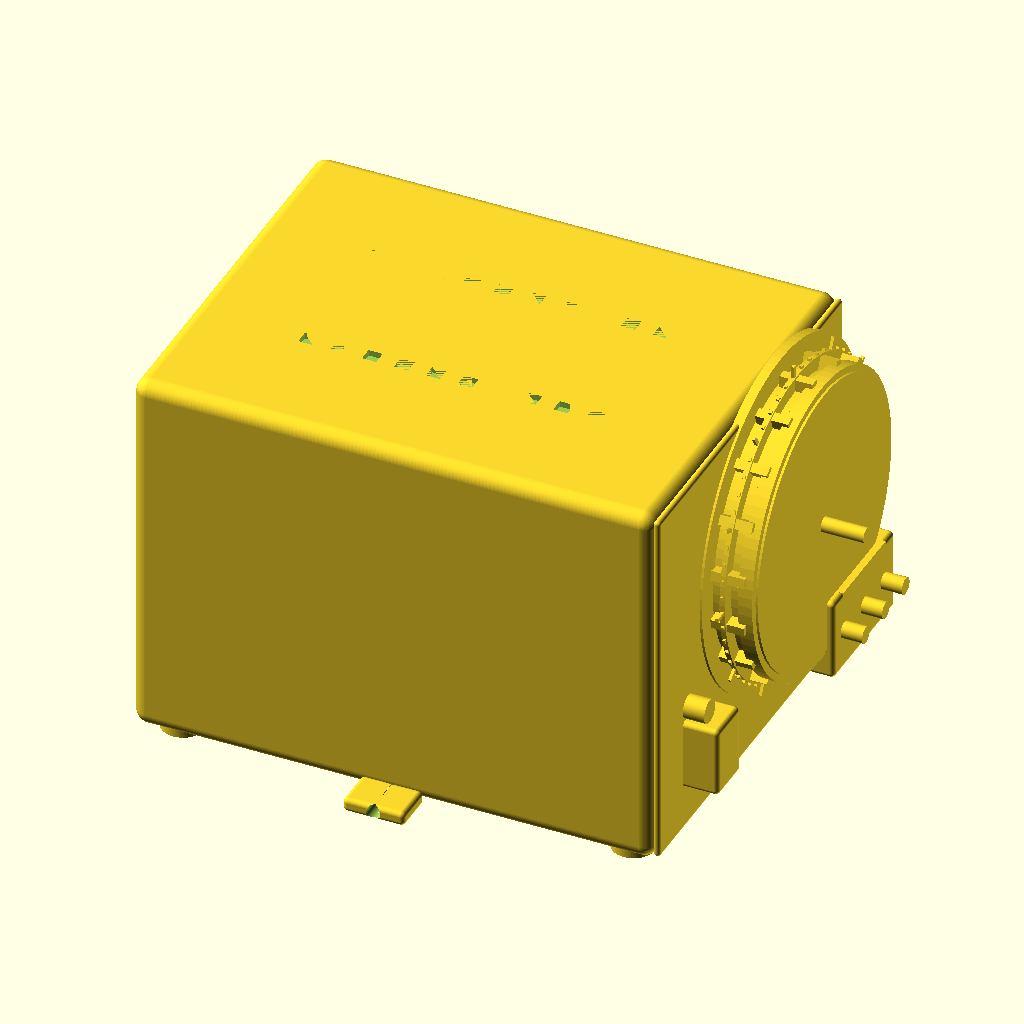
Cell 1: rendered with the file's own defaults.
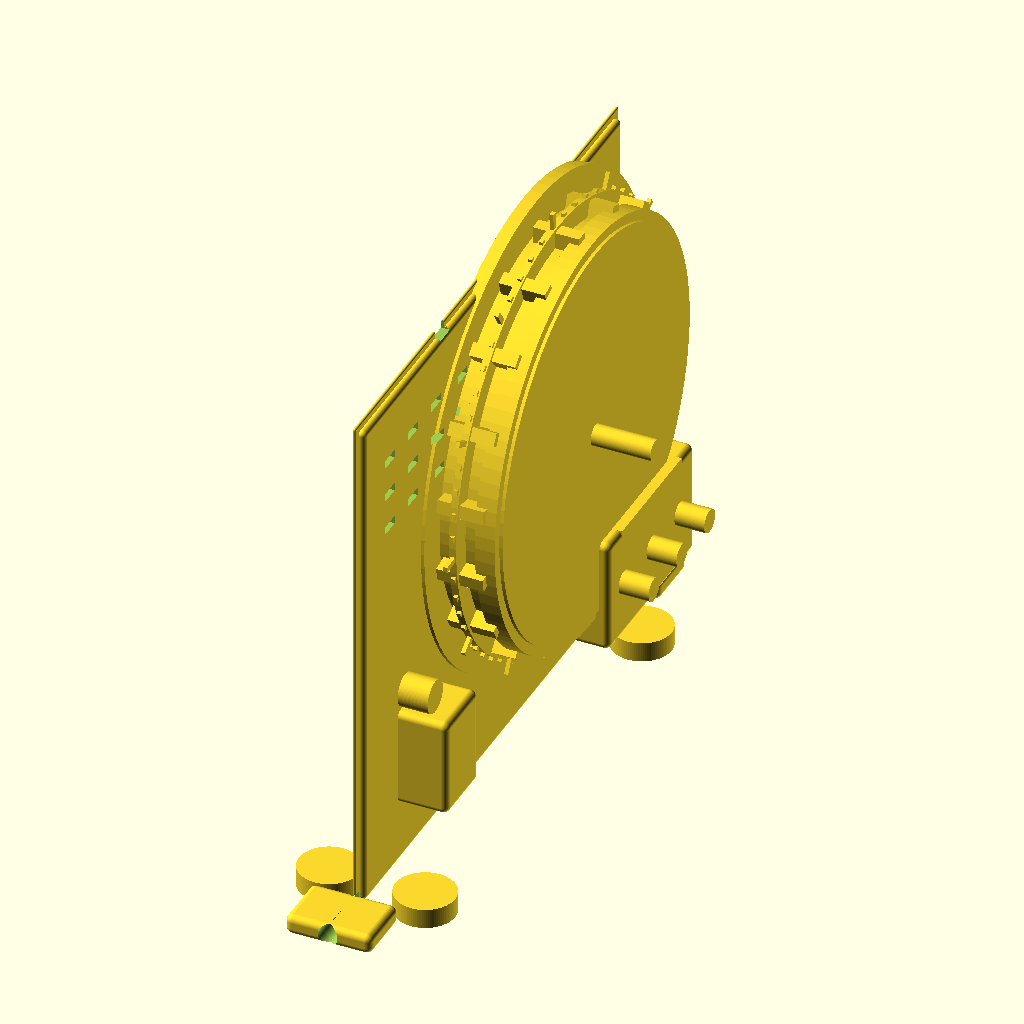
Cell 2 — body_L set to 1, the other parameters unchanged.
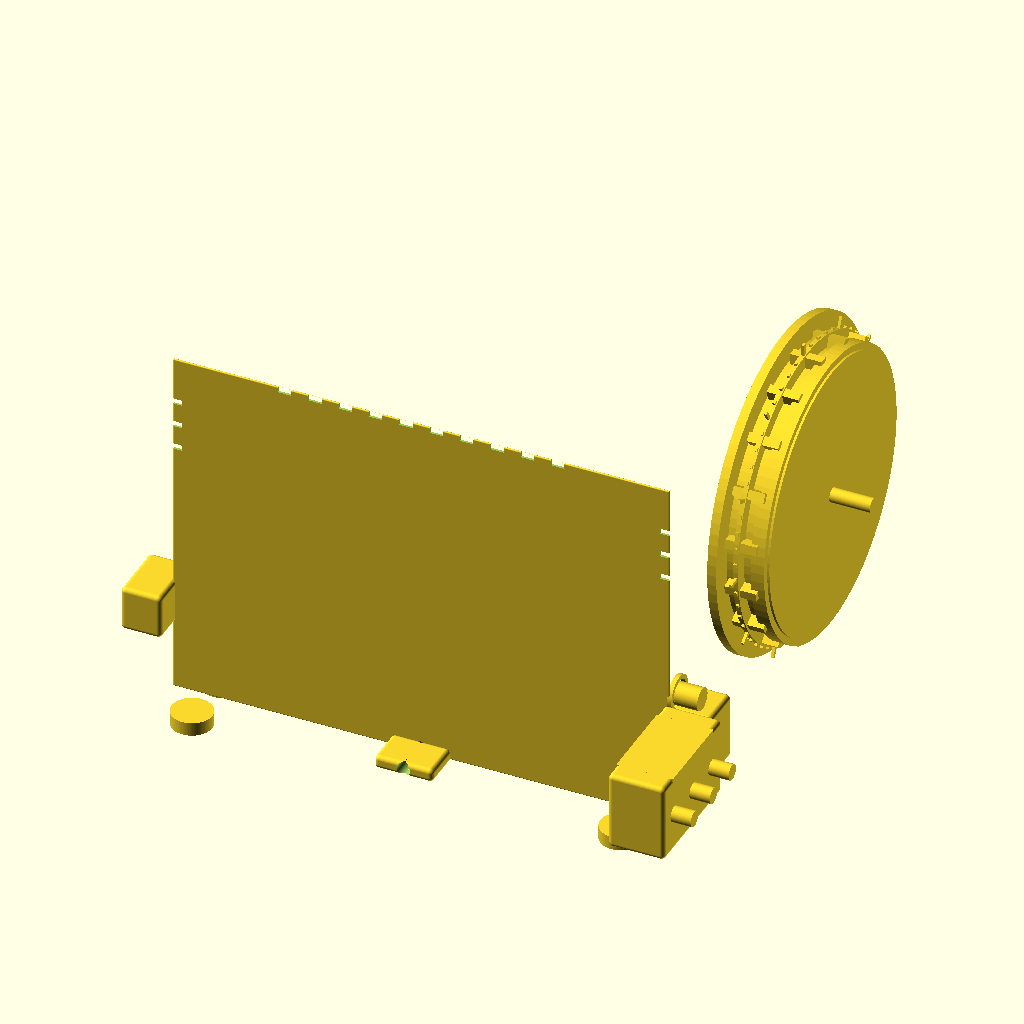
Cell 3 — body_W set to 1, the other parameters unchanged.
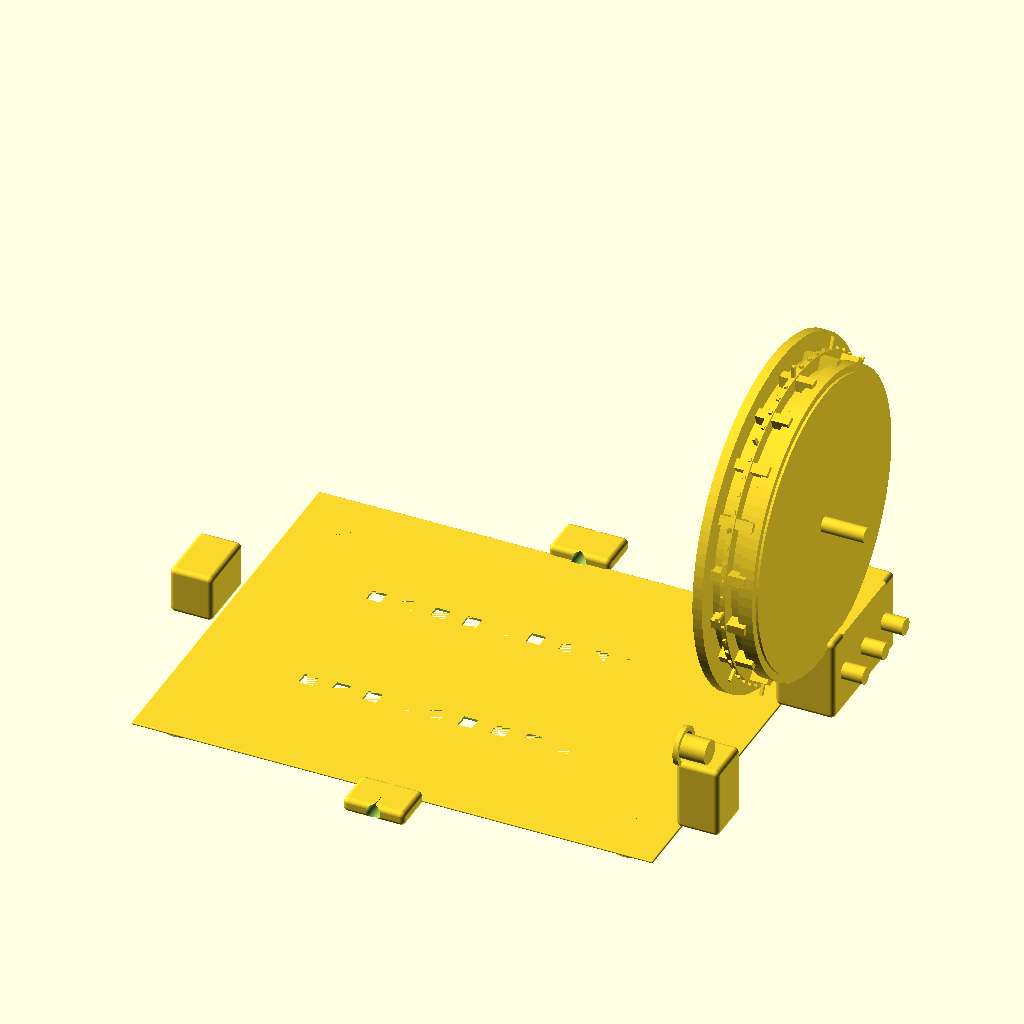
Cell 4: body_H = 1 (everything else at default).
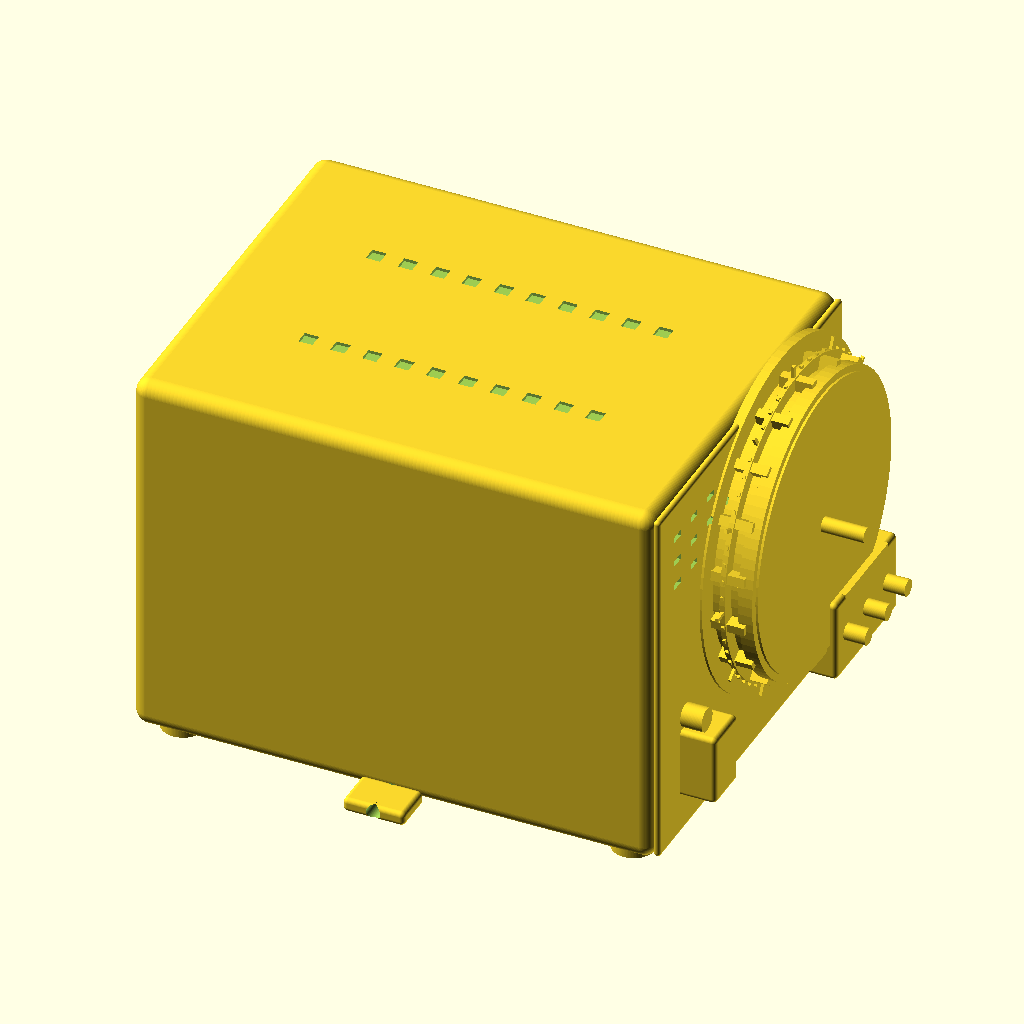
Cell 5 — wall_t set to 0.1, the other parameters unchanged.
All cells are drawn from the same view direction (rotation 55°, 0°, 25°, orthographic, colour scheme Cornfield), but the view is re-fitted for each cell, so position and scale can differ between cells as well as the parameter.
The OpenSCAD source (results/nopscadlib/ablations/no_retrieval/scad/variac__DURATRAKV5HM.scad):
$fn = 96;

// =====================
// DURATRAK V5HM variac (stylized, connected solid)
// Fixes:
// - Add recognizable variac front: prominent dial face + scale ticks + pointer
// - Add typical front-panel controls: switch, lamp, terminal posts
// - Ensure ALL parts are connected using dimension-based formulas (no floating)
// - Keep ONE connected solid (union of solids, subtract only shallow details)
// =====================

// Core dimensions (parametric)
body_L = 220; //[110:440:1]
body_W = 170; //[85:340:1]
body_H = 160; //[80:320:1]

wall_t = 2.5; //[1.2:6:0.1]
front_panel_t = 3; //[1.5:8:0.1]

overlap = 1; //[0.5:2:0.1]
edge_r = 6; //[0:12:0.5]

// Dial / scale (front)
dial_D = 120; //[60:240:1]
dial_thk = 22; //[10:44:1]
dial_center_from_left = 110; //[55:220:1]     // along Y from left edge (when looking at front)
dial_center_from_bottom = 95; //[40:160:1]    // along Z from bottom edge
dial_shaft_D = 6.35; //[3:12:0.05]
dial_shaft_len = 18; //[8:40:1]
scale_ring_thk = 4; //[2:10:0.5]
scale_ring_gap = 2; //[1:6:0.5]

// Added: dial face + scale ticks (no text)
dial_face_thk = 2.2; //[1:6:0.1]
dial_face_inset = 1.2; //[0.5:4:0.1]
tick_h = 1.2; //[0.6:3:0.1]
tick_w = 1.6; //[0.8:4:0.1]
tick_len_major = 10; //[5:20:0.5]
tick_len_minor = 6; //[3:14:0.5]
tick_count = 50; //[20:80:1]
tick_major_every = 5; //[2:10:1]

// Front controls / indicators
switch_W = 20; //[10:45:1]
switch_H = 30; //[15:60:1]
switch_depth = 18; //[8:40:1]
lamp_D = 10; //[5:20:0.5]
lamp_depth = 12; //[6:30:1]

// Output terminal block (front-right)
receptacle_block_W = 55; //[25:110:1]
receptacle_block_H = 35; //[18:80:1]
receptacle_block_depth = 25; //[10:60:1]
term_post_D = 7; //[4:14:0.5]
term_post_H = 10; //[5:20:0.5]
term_post_spacing = 18; //[10:30:1]

// Rear inlet / strain relief
rear_inlet_W = 28; //[14:60:1]
rear_inlet_H = 20; //[10:45:1]
rear_inlet_depth = 18; //[8:40:1]
strain_relief_D = 14; //[8:26:0.5]
strain_relief_len = 10; //[5:25:0.5]

// Feet
feet_D = 18; //[10:36:1]
feet_H = 6; //[3:15:0.5]
feet_inset = 15; //[6:40:1]

// Vents
vent_slot_W = 6; //[3:12:0.5]
vent_slot_H = 2.5; //[1:6:0.1]
vent_slot_depth = 6; //[3:15:0.5]
vent_rows = 3; //[1:6:1]
vent_cols = 10; //[3:18:1]
vent_margin = 18; //[8:40:1]

// Mounting ears (base flanges)
ear_L = 26; //[10:60:1]
ear_W = 18; //[8:40:1]
ear_H = 6;  //[3:15:0.5]
ear_hole_D = 6; //[3:12:0.5]

// Small front bezel lip
bezel_out = 3; //[0:8:0.5]
bezel_step = 2; //[0:6:0.5]

// =====================
// Helpers
// =====================
module rounded_box(size=[10,10,10], r=2, center=true) {
  r2 = min(r, min(size[0], min(size[1], size[2]))/2 - 0.01);
  if (r2 <= 0) cube(size, center=center);
  else minkowski() {
    cube([size[0]-2*r2, size[1]-2*r2, size[2]-2*r2], center=center);
    sphere(r=r2);
  }
}

function dialY() = (-body_W/2) + dial_center_from_left;
function dialZ() = (-body_H/2) + dial_center_from_bottom;

// =====================
// Main enclosure (solid block with bezel + ears)
// =====================
module enclosure_body() {
  union() {
    rounded_box([body_L, body_W, body_H], r=edge_r, center=true);

    // Front bezel lip (protrudes slightly)
    translate([ body_L/2 + bezel_out/2 - overlap, 0, 0 ])
      rounded_box([bezel_out, body_W - 2*bezel_step, body_H - 2*bezel_step],
                  r=max(edge_r-2,0), center=true);

    // Bottom mounting ears (left/right)
    for (sy = [-1, 1]) {
      translate([0, sy*(body_W/2 + ear_W/2 - overlap), -body_H/2 + ear_H/2 - overlap])
        rounded_box([ear_L, ear_W, ear_H], r=2, center=true);
    }
  }
}

// =====================
// Dial assembly (scale ring + dial face + ticks + knob + pointer + shaft)
// =====================
module dial_assembly() {
  x_face = body_L/2; // front face plane (approx)
  x_ring = x_face + scale_ring_thk/2 - overlap;
  x_knob = x_face + dial_thk/2 - overlap;
  x_shaft = x_face + dial_thk + dial_shaft_len/2 - overlap;

  // Dial face sits slightly behind knob front, but still connected via overlap
  x_faceplate = x_face + (dial_thk/2 - dial_face_inset) - dial_face_thk/2;

  y = dialY();
  z = dialZ();

  union() {
    // Scale ring (thin disc behind knob)
    translate([x_ring, y, z])
      rotate([0,90,0])
        difference() {
          cylinder(r=dial_D/2 + 12, h=scale_ring_thk, center=true);
          cylinder(r=dial_D/2 + scale_ring_gap, h=scale_ring_thk + 2*overlap, center=true);
        }

    // Dial face plate (gives recognizable "dial face")
    translate([x_faceplate, y, z])
      rotate([0,90,0])
        cylinder(r=dial_D/2 + 6, h=dial_face_thk, center=true);

    // Scale ticks (raised, no text). Connected to face plate by overlap.
    // Place ticks around upper ~300 degrees (leave small gap at bottom).
    tick_r = dial_D/2 + 2; // near rim of face
    for (i=[0:tick_count-1]) {
      ang = -240 + i*(300/(tick_count-1)); // degrees
      is_major = (i % tick_major_every == 0);
      tlen = is_major ? tick_len_major : tick_len_minor;

      translate([x_faceplate + dial_face_thk/2 - overlap, y, z])
        rotate([0,90,0])
          rotate([0,0,ang])
            // inner edge overlaps into face by 'overlap'
            translate([tick_r + tlen/2 - overlap, 0, 0])
              cube([tlen, tick_w, tick_h], center=true);
    }

    // Knob (stepped + ribs)
    translate([x_knob, y, z])
      rotate([0,90,0])
        union() {
          cylinder(r=dial_D/2, h=dial_thk, center=true);

          // Front grip ridge
          translate([0,0,dial_thk/2 - 4])
            cylinder(r=dial_D/2 + 3, h=6, center=true);

          // Pointer ridge on rim (small protrusion)
          rotate([0,0,25])
            translate([dial_D/2 + 2, 0, 0])
              cube([8, 10, dial_thk-6], center=true);

          // Knurl-like ribs (radial array, protruding outward)
          num_ribs = 18;
          rib_len = 6;
          rib_w = 4;
          rib_h = dial_thk - 8;
          for (j=[0:num_ribs-1]) {
            rotate([0,0,j*360/num_ribs])
              translate([dial_D/2 + rib_len/2 - 1, 0, 0]) // overlap into knob by 1
                cube([rib_len, rib_w, rib_h], center=true);
          }
        }

    // Shaft
    translate([x_shaft, y, z])
      rotate([0,90,0])
        cylinder(r=dial_shaft_D/2, h=dial_shaft_len, center=true);
  }
}

// =====================
// Front terminal block with posts (connected)
// =====================
module output_terminal_block() {
  x = body_L/2 + receptacle_block_depth/2 - overlap;
  y = body_W/2 - wall_t - receptacle_block_W/2;
  z = (-body_H/2) + wall_t + receptacle_block_H/2 + body_H*0.12;

  union() {
    translate([x, y, z])
      rounded_box([receptacle_block_depth, receptacle_block_W, receptacle_block_H], r=2, center=true);

    // Three terminal posts on the front face of the block
    x_post = (body_L/2 + receptacle_block_depth - overlap) + term_post_H/2 - overlap;
    for (i=[-1,0,1]) {
      translate([x_post, y + i*term_post_spacing, z])
        rotate([0,90,0])
          cylinder(r=term_post_D/2, h=term_post_H, center=true);
    }

    // Small cable clamp ridge on top of block
    translate([x, y, z + receptacle_block_H/2 - 3])
      cube([receptacle_block_depth, receptacle_block_W*0.7, 6], center=true);
  }
}

// =====================
// Front switch + lamp (connected)
// =====================
module front_controls() {
  x_sw = body_L/2 + switch_depth/2 - overlap;
  y_sw = (-body_W/2) + wall_t + switch_W/2 + body_W*0.12;
  z_sw = (-body_H/2) + wall_t + switch_H/2 + body_H*0.12;

  x_l = body_L/2 + lamp_depth/2 - overlap;
  y_l = (-body_W/2) + wall_t + lamp_D/2 + body_W*0.12;
  z_l = (-body_H/2) + wall_t + switch_H + lamp_D/2 + body_H*0.12;

  union() {
    translate([x_sw, y_sw, z_sw])
      rounded_box([switch_depth, switch_W, switch_H], r=2, center=true);

    translate([x_l, y_l, z_l])
      rotate([0,90,0])
        cylinder(r=lamp_D/2, h=lamp_depth, center=true);

    // Lamp bezel ring (thin)
    translate([body_L/2 + 1 - overlap, y_l, z_l])
      rotate([0,90,0])
        difference() {
          cylinder(r=lamp_D/2 + 3, h=2, center=true);
          cylinder(r=lamp_D/2 + 1, h=2 + 2*overlap, center=true);
        }
  }
}

// =====================
// Rear inlet + strain relief (connected)
// =====================
module rear_inlet() {
  x_blk = -body_L/2 - rear_inlet_depth/2 + overlap;
  y_blk = 0;
  z_blk = (-body_H/2) + wall_t + rear_inlet_H/2 + body_H*0.18;

  x_sr = -body_L/2 - rear_inlet_depth + strain_relief_len/2 + overlap;
  union() {
    translate([x_blk, y_blk, z_blk])
      rounded_box([rear_inlet_depth, rear_inlet_W, rear_inlet_H], r=2, center=true);

    translate([x_sr, y_blk, z_blk])
      rotate([0,90,0])
        cylinder(r=strain_relief_D/2, h=strain_relief_len, center=true);
  }
}

// =====================
// Feet (connected)
// =====================
module feet() {
  z = -body_H/2 - feet_H/2 + overlap;
  union() {
    translate([-body_L/2 + feet_inset, -body_W/2 + feet_inset, z])
      cylinder(r=feet_D/2, h=feet_H, center=true);
    translate([ body_L/2 - feet_inset, -body_W/2 + feet_inset, z])
      cylinder(r=feet_D/2, h=feet_H, center=true);
    translate([-body_L/2 + feet_inset,  body_W/2 - feet_inset, z])
      cylinder(r=feet_D/2, h=feet_H, center=true);
    translate([ body_L/2 - feet_inset,  body_W/2 - feet_inset, z])
      cylinder(r=feet_D/2, h=feet_H, center=true);
  }
}

// =====================
// Vent cutouts (subtractive) - side/top vents
// Keep shallow so body remains robust and single solid.
// =====================
module vents_cutouts() {
  xL = -body_L/2 + wall_t/2;
  xR =  body_L/2 - wall_t/2;
  z0 =  body_H/2 - wall_t - vent_margin;

  y_span = body_W - 2*vent_margin;
  y_step = (vent_cols > 1) ? (y_span/(vent_cols-1)) : 0;

  z_span = 22;
  z_step = (vent_rows > 1) ? (z_span/(vent_rows-1)) : 0;

  for (side=[0,1]) {
    x = (side==0) ? xL : xR;
    for (r=[0:vent_rows-1]) {
      for (c=[0:vent_cols-1]) {
        y = -body_W/2 + vent_margin + c*y_step;
        z = z0 - r*z_step;
        translate([x, y, z])
          cube([vent_slot_depth, vent_slot_W, vent_slot_H], center=true);
      }
    }
  }

  // Top vents
  x_span = body_L*0.55;
  x_step = (vent_cols > 1) ? (x_span/(vent_cols-1)) : 0;
  for (r=[0:1]) {
    for (c=[0:vent_cols-1]) {
      x = -x_span/2 + c*x_step;
      y = (r==0 ? -body_W*0.18 : body_W*0.18);
      z = body_H/2 - wall_t/2;
      translate([x, y, z])
        cube([vent_slot_W, vent_slot_depth, vent_slot_H], center=true);
    }
  }
}

// =====================
// Mounting ear holes (subtractive)
// =====================
module ear_holes_cutouts() {
  for (sy=[-1,1]) {
    translate([0, sy*(body_W/2 + ear_W/2 - overlap), -body_H/2 + ear_H/2 - overlap])
      rotate([90,0,0])
        cylinder(r=ear_hole_D/2, h=ear_W + 2*overlap, center=true);
  }
}

// =====================
// Main model (ONE connected solid)
// =====================
module variac_v5hm() {
  difference() {
    union() {
      enclosure_body();
      dial_assembly();
      output_terminal_block();
      front_controls();
      rear_inlet();
      feet();
    }
    vents_cutouts();
    ear_holes_cutouts();
  }
}

variac_v5hm();
Customizer parameters (derived from the source; name, type, default, range or options):
body_L: number, default 220, range 1 to 110, step 440
body_W: number, default 170, range 1 to 85, step 340
body_H: number, default 160, range 1 to 80, step 320
wall_t: number, default 2.5, range 0.1 to 1.2, step 6
front_panel_t: number, default 3, range 0.1 to 1.5, step 8
overlap: number, default 1, range 0.1 to 0.5, step 2
edge_r: number, default 6, range 0 to 0.5, step 12
dial_D: number, default 120, range 1 to 60, step 240
dial_thk: number, default 22, range 1 to 10, step 44
dial_center_from_left: number, default 110, range 1 to 55, step 220
dial_center_from_bottom: number, default 95, range 1 to 40, step 160
dial_shaft_D: number, default 6.35, range 0.05 to 3, step 12
dial_shaft_len: number, default 18, range 1 to 8, step 40
scale_ring_thk: number, default 4, range 0.5 to 2, step 10
scale_ring_gap: number, default 2, range 0.5 to 1, step 6
dial_face_thk: number, default 2.2, range 0.1 to 1, step 6
dial_face_inset: number, default 1.2, range 0.1 to 0.5, step 4
tick_h: number, default 1.2, range 0.1 to 0.6, step 3
tick_w: number, default 1.6, range 0.1 to 0.8, step 4
tick_len_major: number, default 10, range 0.5 to 5, step 20
tick_len_minor: number, default 6, range 0.5 to 3, step 14
tick_count: number, default 50, range 1 to 20, step 80
tick_major_every: number, default 5, range 1 to 2, step 10
switch_W: number, default 20, range 1 to 10, step 45
switch_H: number, default 30, range 1 to 15, step 60
switch_depth: number, default 18, range 1 to 8, step 40
lamp_D: number, default 10, range 0.5 to 5, step 20
lamp_depth: number, default 12, range 1 to 6, step 30
receptacle_block_W: number, default 55, range 1 to 25, step 110
receptacle_block_H: number, default 35, range 1 to 18, step 80
receptacle_block_depth: number, default 25, range 1 to 10, step 60
term_post_D: number, default 7, range 0.5 to 4, step 14
term_post_H: number, default 10, range 0.5 to 5, step 20
term_post_spacing: number, default 18, range 1 to 10, step 30
rear_inlet_W: number, default 28, range 1 to 14, step 60
rear_inlet_H: number, default 20, range 1 to 10, step 45
rear_inlet_depth: number, default 18, range 1 to 8, step 40
strain_relief_D: number, default 14, range 0.5 to 8, step 26
strain_relief_len: number, default 10, range 0.5 to 5, step 25
feet_D: number, default 18, range 1 to 10, step 36
feet_H: number, default 6, range 0.5 to 3, step 15
feet_inset: number, default 15, range 1 to 6, step 40
vent_slot_W: number, default 6, range 0.5 to 3, step 12
vent_slot_H: number, default 2.5, range 0.1 to 1, step 6
vent_slot_depth: number, default 6, range 0.5 to 3, step 15
vent_rows: number, default 3, range 1 to 1, step 6
vent_cols: number, default 10, range 1 to 3, step 18
vent_margin: number, default 18, range 1 to 8, step 40
ear_L: number, default 26, range 1 to 10, step 60
ear_W: number, default 18, range 1 to 8, step 40
ear_H: number, default 6, range 0.5 to 3, step 15
ear_hole_D: number, default 6, range 0.5 to 3, step 12
bezel_out: number, default 3, range 0 to 0.5, step 8
bezel_step: number, default 2, range 0 to 0.5, step 6
